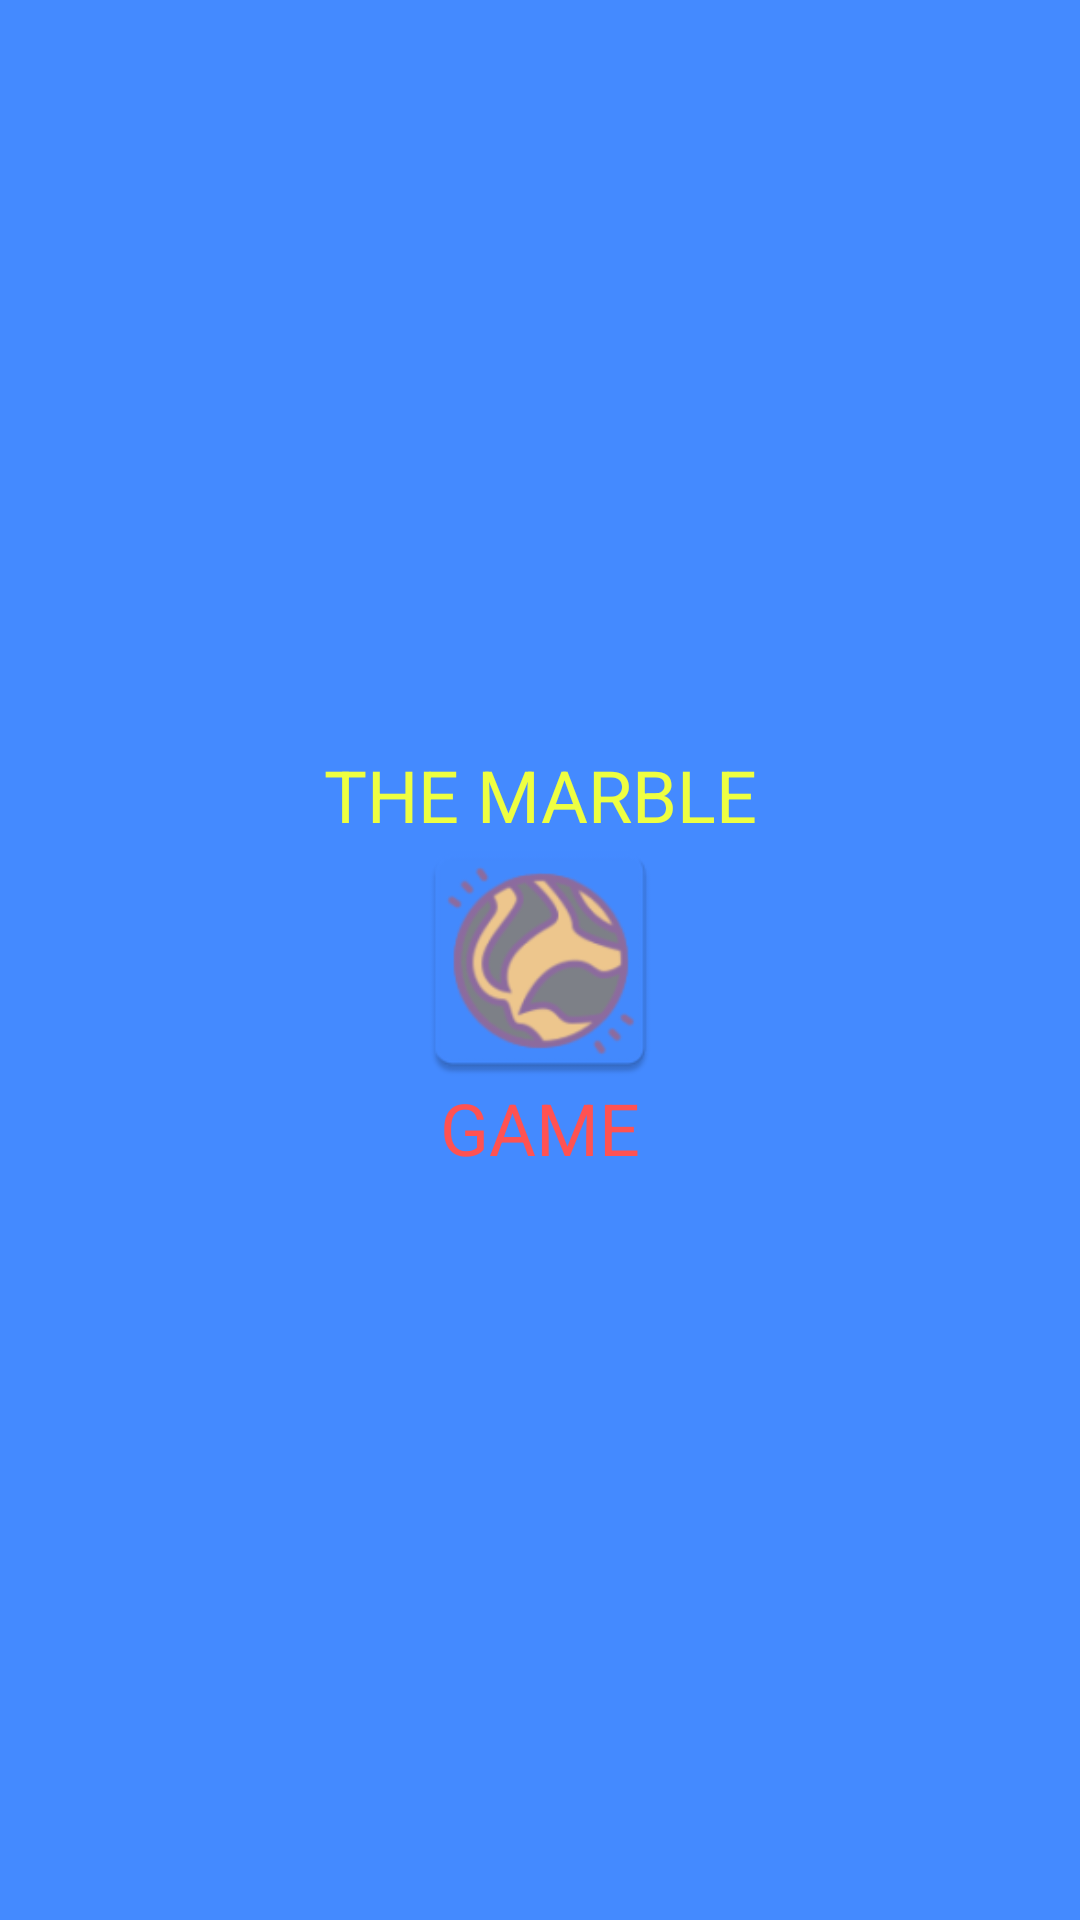

Produce the Android XML layout that renders to this screen, including the resource entries it uses.
<!-- AndroidManifest.xml: application theme Theme.MarbleMaze -->
<!-- res/layout/opening_page.xml -->
<?xml version="1.0" encoding="utf-8"?>
<androidx.constraintlayout.widget.ConstraintLayout xmlns:android="http://schemas.android.com/apk/res/android"
    xmlns:app="http://schemas.android.com/apk/res-auto"
    xmlns:tools="http://schemas.android.com/tools"
    android:layout_width="match_parent"
    android:layout_height="match_parent"
    android:background="#448AFF">

    <ImageView
        android:id="@+id/logoOpening"
        android:layout_width="88dp"
        android:layout_height="96dp"
        app:layout_constraintBottom_toBottomOf="parent"
        app:layout_constraintEnd_toEndOf="parent"
        app:layout_constraintStart_toStartOf="parent"
        app:layout_constraintTop_toTopOf="parent"
        app:srcCompat="@mipmap/ic_launcher" />

    <TextView
        android:id="@+id/textView1"
        android:layout_width="wrap_content"
        android:layout_height="wrap_content"
        android:text="THE MARBLE"
        android:textColor="#EEFF41"
        android:textSize="24sp"
        app:layout_constraintBottom_toBottomOf="parent"
        app:layout_constraintEnd_toEndOf="parent"
        app:layout_constraintStart_toStartOf="parent"
        app:layout_constraintTop_toTopOf="parent"
        app:layout_constraintVertical_bias="0.409" />

    <TextView
        android:id="@+id/textView2"
        android:layout_width="wrap_content"
        android:layout_height="wrap_content"
        android:text="GAME"
        android:textColor="#FF5252"
        android:textSize="24sp"
        app:layout_constraintBottom_toBottomOf="parent"
        app:layout_constraintEnd_toEndOf="parent"
        app:layout_constraintStart_toStartOf="parent"
        app:layout_constraintTop_toTopOf="parent"
        app:layout_constraintVertical_bias="0.592" />
</androidx.constraintlayout.widget.ConstraintLayout>
<!-- resources referenced by this layout -->
<resources>
  <!-- mipmap ic_launcher: png bitmap (mipmap-hdpi, 4219 bytes) -->
  <style name="Theme.MarbleMaze" parent="Theme.MaterialComponents.DayNight.DarkActionBar">
          
          <item name="colorPrimary">@color/purple_500</item>
          <item name="colorPrimaryVariant">@color/purple_700</item>
          <item name="colorOnPrimary">@color/white</item>
          
          <item name="colorSecondary">@color/teal_200</item>
          <item name="colorSecondaryVariant">@color/teal_700</item>
          <item name="colorOnSecondary">@color/black</item>
          
          <item name="android:statusBarColor" tools:targetApi="l">?attr/colorPrimaryVariant</item>
          
      </style>
  <!-- not gathered from this repository: default colours our renderer supplied (Android Studio template values) -->
  <color name="purple_500">#FF6200EE</color>
  <color name="purple_700">#FF3700B3</color>
  <color name="teal_200">#FF03DAC5</color>
  <color name="teal_700">#FF018786</color>
  <color name="black">#FF000000</color>
  <color name="white">#FFFFFFFF</color>
</resources>
